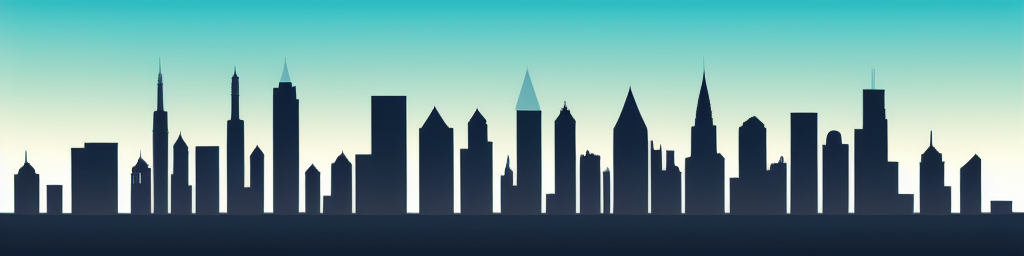
Generation parameters embedded in this image by AUTOMATIC1111 Stable Diffusion web UI or a fork of it (Forge, ...) (PNG 'parameters' text chunk):
Stylized city skyline in daytime


Steps: 20, Sampler: Euler a, CFG scale: 7, Seed: 1748889632, Size: 1024x256, Model hash: bb725eaf2e, Model: Protogen_V2.2